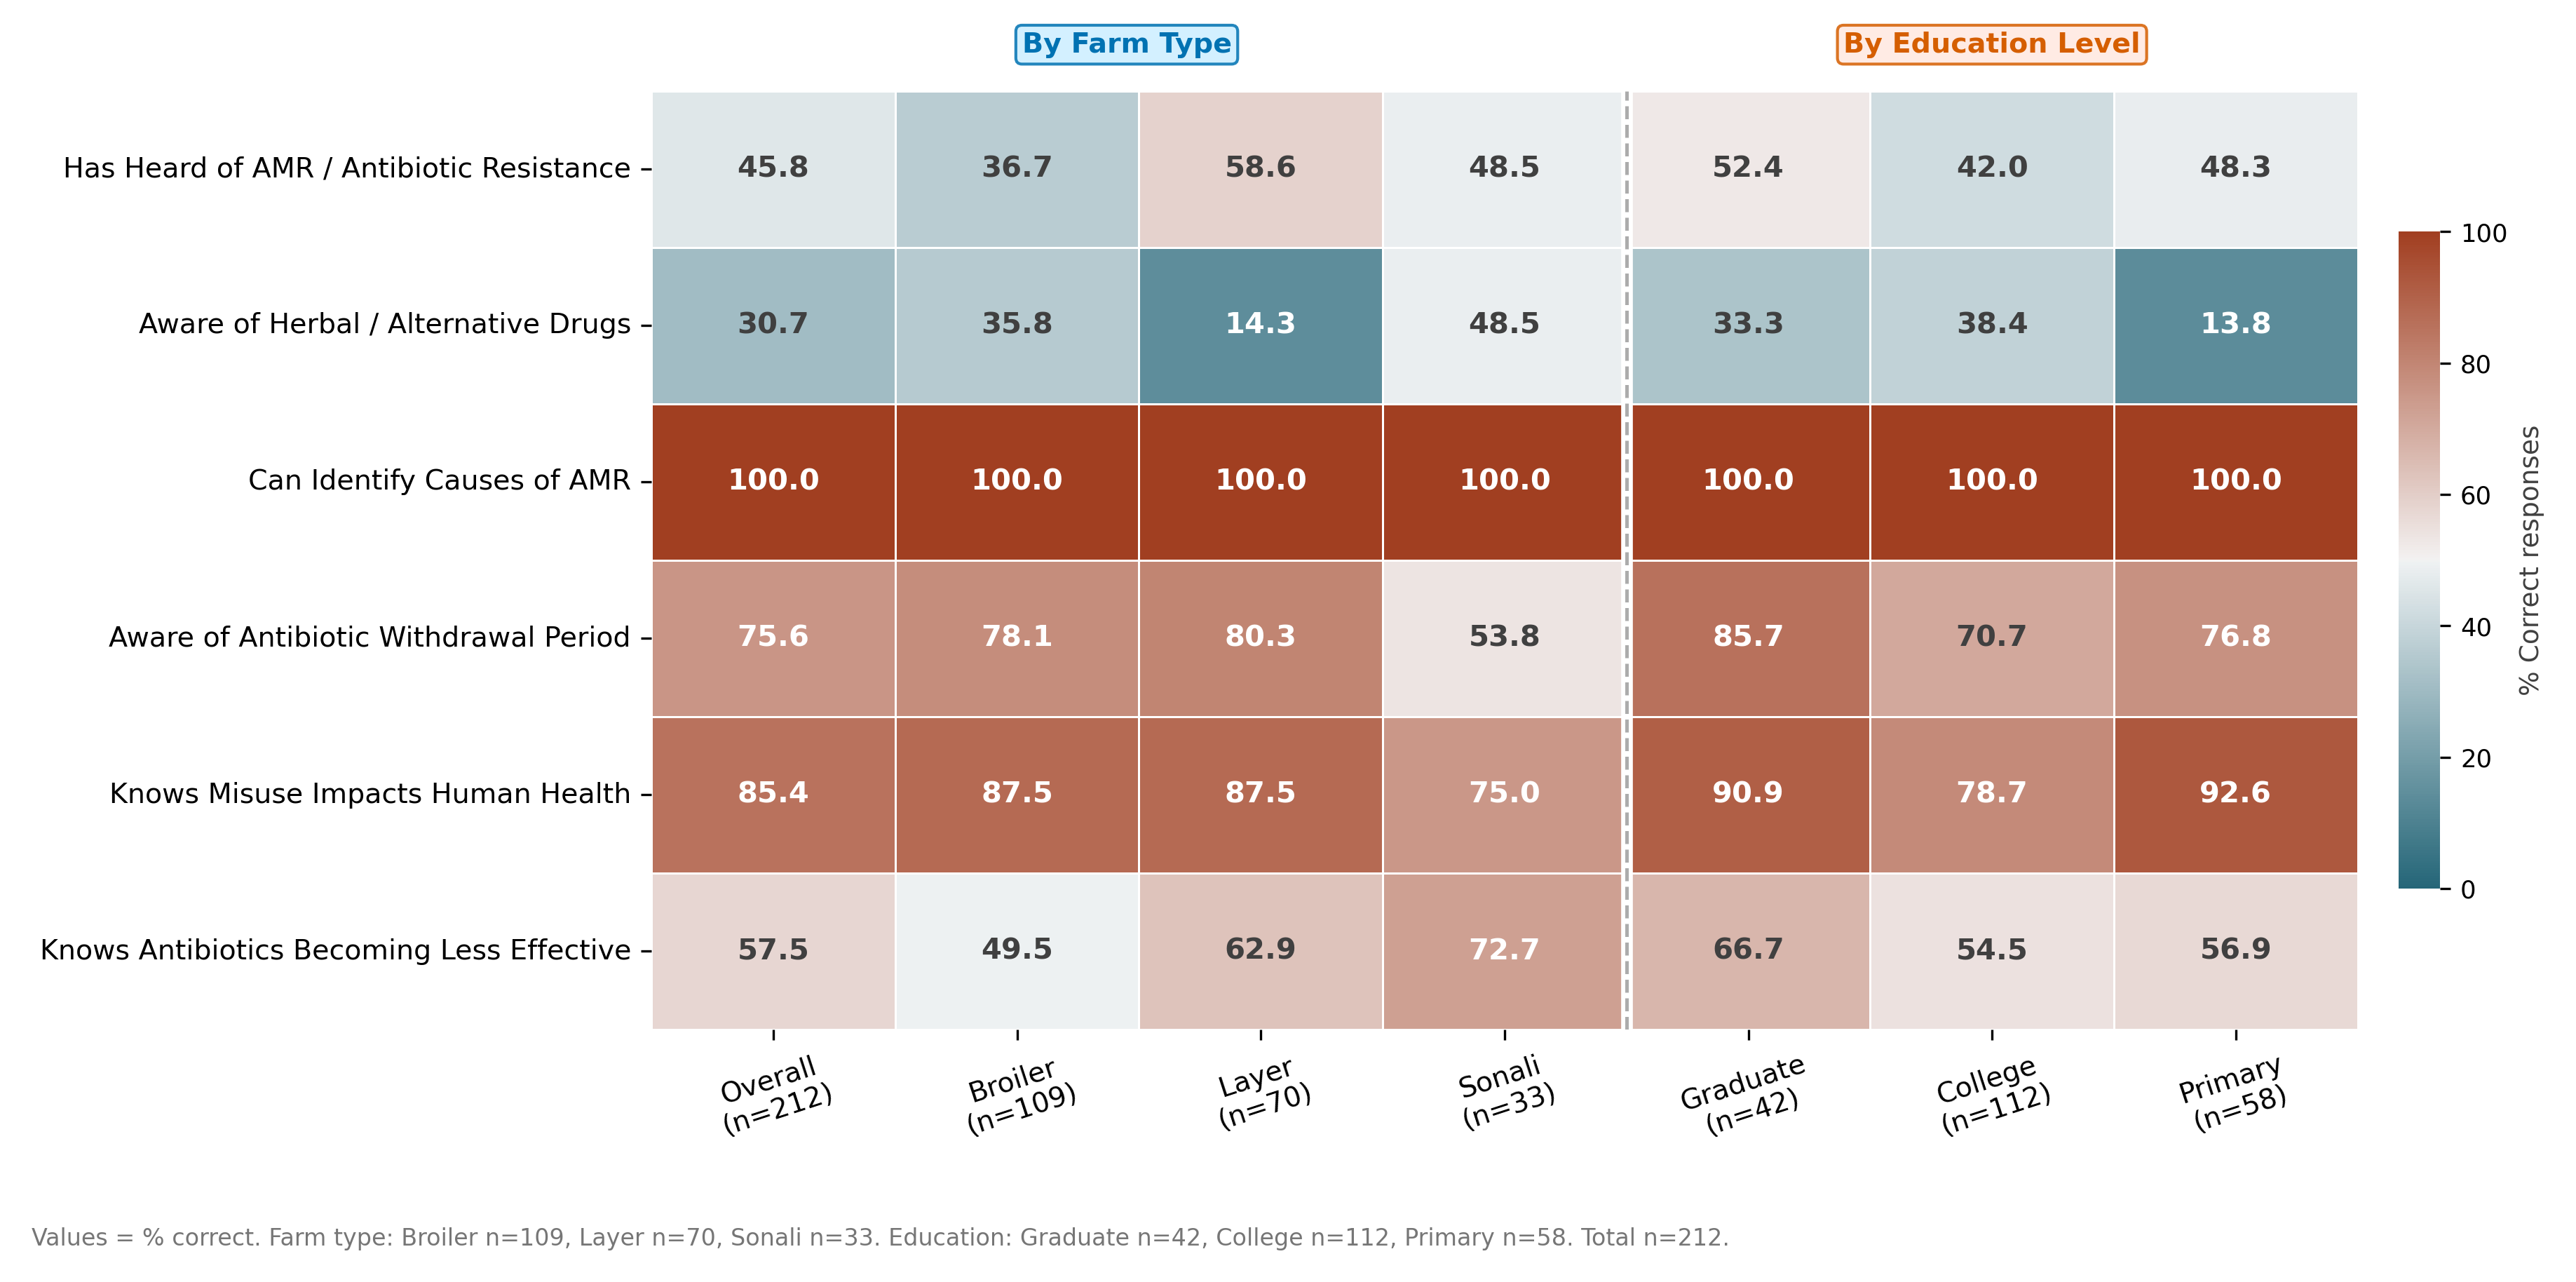

Generate this figure with Python:
"""
Figure 1 — AMR Knowledge Gap Heatmap
Preventive Veterinary Medicine (Elsevier) — journal-compliant output

Journal requirements applied:
  - Figure title NOT displayed on figure (caption only)
  - PNG, 300 dpi, full-page width (>=2244 px) -> figsize=(13,6) @ 300dpi = 3900px ✓
  - Color-blind accessible palette (Wong 2011)
  - Minimal text on figure
  - Output: Figure_1.png

CAPTION (use in manuscript):
  Fig. 1. AMR knowledge gap heatmap showing the percentage of commercial poultry
  farmers answering each knowledge item correctly, stratified by farm type (Broiler,
  Layer, Sonali) and education level (Graduate, College/SSC, Primary/Below). Values
  represent the percentage of farmers providing the correct response. Colour scale:
  red = low correct response rate, green = high correct response rate. Total n = 212.
  Source: Bangladesh commercial poultry AMR survey, 2023.
"""

import pandas as pd
import numpy as np
import matplotlib
matplotlib.use('Agg')
import matplotlib.pyplot as plt
import seaborn as sns
import warnings
warnings.filterwarnings('ignore')

EXCEL_FILE = 'CP_AMR_Master_File_V13.xlsx'
OUTPUT     = 'Figure_1.png'

# Wong (2011) colorblind-safe palette
COLORS = {
    'blue'       : '#0072B2',
    'sky_blue'   : '#56B4E9',
    'orange'     : '#E69F00',
    'vermillion' : '#D55E00',
    'green'      : '#009E73',
    'yellow'     : '#F0E442',
    'pink'       : '#CC79A7',
    'black'      : '#000000',
    'gray_dark'  : '#404040',
    'gray_mid'   : '#767676',
    'gray_light' : '#D9D9D9',
    # Legacy aliases for compatibility
    'dark_blue'  : '#0072B2',
    'mid_blue'   : '#56B4E9',
    'gold'       : '#E69F00',
    'gold_light' : '#FFF3CD',
    'light_blue' : '#CCEEFF',
}

plt.rcParams.update({
    'font.family'       : 'DejaVu Sans',
    'font.size'         : 10,
    'axes.linewidth'    : 0.8,
    'savefig.dpi'       : 300,
    'savefig.bbox'      : 'tight',
    'savefig.pad_inches': 0.15,
})

# ── LOAD ──
df = pd.read_excel(EXCEL_FILE, sheet_name='1_Master_Data', header=1)
df = df.dropna(subset=['Unique_ID'])
for col in df.columns:
    df[col] = pd.to_numeric(df[col], errors='coerce')

N  = len(df)
BR = df[df['Farm_Type'] == 0]
LA = df[df['Farm_Type'] == 1]
SO = df[df['Farm_Type'] == 2]

def pct(data, col, code=0):
    d = data[col].dropna()
    d = d[d != 99]
    return round((d == code).sum() / len(d) * 100, 1) if len(d) > 0 else 0.0

KNOW_ITEMS = [
    ('Heard_of_AMR',            0, 'Has Heard of AMR / Antibiotic Resistance'),
    ('Herbal_Drug_Knowledge',   0, 'Aware of Herbal / Alternative Drugs'),
    ('Perceived_Causes_AMR',    0, 'Can Identify Causes of AMR'),
    ('Withdrawal_Awareness_K',  0, 'Aware of Antibiotic Withdrawal Period'),
    ('AMR_Misuse_Impact',       0, 'Knows Misuse Impacts Human Health'),
    ('AMR_Risk_Less_Effective', 0, 'Knows Antibiotics Becoming Less Effective'),
]

COL_GROUPS = {
    f'Overall\n(n={N})'                              : df,
    f'Broiler\n(n={len(BR)})'                        : BR,
    f'Layer\n(n={len(LA)})'                          : LA,
    f'Sonali\n(n={len(SO)})'                         : SO,
    f'Graduate\n(n={len(df[df["Education"]==0])})'   : df[df['Education'] == 0],
    f'College\n(n={len(df[df["Education"]==1])})'    : df[df['Education'] == 1],
    f'Primary\n(n={len(df[df["Education"]==2])})'    : df[df['Education'] == 2],
}

hm_df = pd.DataFrame(
    [[pct(g, col, code) for g in COL_GROUPS.values()]
     for col, code, _ in KNOW_ITEMS],
    index   = [lbl for _, _, lbl in KNOW_ITEMS],
    columns = list(COL_GROUPS.keys()),
)

# ── FIGURE — no suptitle (caption in manuscript) ──
fig, ax = plt.subplots(figsize=(13, 6))

# Colorblind-accessible diverging palette (blue-white-orange)
cmap = sns.diverging_palette(220, 20, s=85, l=40, center='light', as_cmap=True)

hm = sns.heatmap(
    hm_df,
    ax         = ax,
    annot      = True,
    fmt        = '.1f',
    cmap       = cmap,
    vmin       = 0,
    vmax       = 100,
    linewidths = 0.6,
    linecolor  = '#FFFFFF',
    annot_kws  = {'size': 10, 'weight': 'bold'},
    cbar_kws   = {
        'label'  : '% Correct responses',
        'shrink' : 0.70,
        'aspect' : 16,
        'pad'    : 0.02,
    },
)

# Annotation text colour
for text in ax.texts:
    try:
        val = float(text.get_text())
        text.set_color('white' if (val < 28 or val > 72) else COLORS['gray_dark'])
    except ValueError:
        pass

cbar = hm.collections[0].colorbar
cbar.set_label('% Correct responses', fontsize=9, color=COLORS['gray_dark'])
cbar.ax.tick_params(labelsize=8.5)

# Vertical separator between Farm Type and Education columns
ax.axvline(x=4, color='white',           linewidth=4)
ax.axvline(x=4, color=COLORS['gray_mid'],linewidth=1.2, linestyle='--', alpha=0.6)

# Group labels (minimal text)
trans = ax.get_xaxis_transform()
ax.annotate('By Farm Type',
    xy=(1.95, 1.035), xycoords=trans,
    fontsize=9.5, fontweight='bold', color=COLORS['blue'],
    ha='center', va='bottom',
    bbox=dict(boxstyle='round,pad=0.22', facecolor=COLORS['light_blue'],
              edgecolor=COLORS['blue'], linewidth=1, alpha=0.85))
ax.annotate('By Education Level',
    xy=(5.5, 1.035), xycoords=trans,
    fontsize=9.5, fontweight='bold', color=COLORS['vermillion'],
    ha='center', va='bottom',
    bbox=dict(boxstyle='round,pad=0.22', facecolor='#FFE8E0',
              edgecolor=COLORS['vermillion'], linewidth=1, alpha=0.85))

ax.set_xlabel('')
ax.set_ylabel('')
ax.tick_params(axis='y', rotation=0,  labelsize=9.5)
ax.tick_params(axis='x', rotation=18, labelsize=9.5)

# Footnote (minimal — full legend in caption)
fig.text(
    0.01, -0.02,
    f'Values = % correct. Farm type: Broiler n={len(BR)}, Layer n={len(LA)}, '
    f'Sonali n={len(SO)}. Education: Graduate n={len(df[df["Education"]==0])}, '
    f'College n={len(df[df["Education"]==1])}, Primary n={len(df[df["Education"]==2])}. '
    f'Total n={N}.',
    fontsize=8, color=COLORS['gray_mid'],
)

plt.tight_layout(rect=[0, 0.03, 1, 0.97])
plt.savefig(OUTPUT, dpi=300, format='png')
plt.close()
print(f'✓ Saved: {OUTPUT}  ({13*300}×{6*300} px at 300 dpi)')
